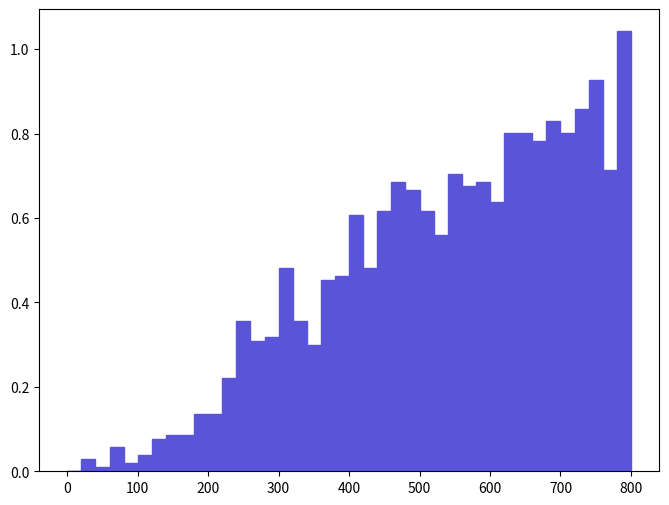

Generate this figure with matplotlib: (Note: this script raises an exception after producing the figure.)
def selection_16():

    # Library import
    import numpy
    import matplotlib
    import matplotlib.pyplot   as plt
    import matplotlib.gridspec as gridspec

    # Library version
    matplotlib_version = matplotlib.__version__
    numpy_version      = numpy.__version__

    # Histo binning
    xBinning = numpy.linspace(0.0,800.0,41,endpoint=True)

    # Creating data sequence: middle of each bin
    xData = numpy.array([10.0,30.0,50.0,70.0,90.0,110.0,130.0,150.0,170.0,190.0,210.0,230.0,250.0,270.0,290.0,310.0,330.0,350.0,370.0,390.0,410.0,430.0,450.0,470.0,490.0,510.0,530.0,550.0,570.0,590.0,610.0,630.0,650.0,670.0,690.0,710.0,730.0,750.0,770.0,790.0])

    # Creating weights for histo: y17_M_0
    y17_M_0_weights = numpy.array([0.0,0.0289476894597,0.0096492308199,0.0578953889194,0.0192984596398,0.0385969192796,0.0771938485592,0.0868430783791,0.0868430783791,0.135089197479,0.135089197479,0.221932295858,0.357021593336,0.308775394237,0.318424594057,0.482461590995,0.357021593336,0.299126194417,0.453513891535,0.463163091355,0.607901588654,0.482461590995,0.617550788474,0.685095387213,0.665796887573,0.617550788474,0.559655389554,0.704393886853,0.675446187393,0.685095387213,0.636849288113,0.800886185052,0.800886185052,0.781587685412,0.829833884511,0.800886185052,0.858781583971,0.92632618271,0.714043086673,1.04211698055])

    # Creating a new Canvas
    fig   = plt.figure(figsize=(8,6),dpi=80)
    frame = gridspec.GridSpec(1,1)
    pad   = fig.add_subplot(frame[0])

    # Creating a new Stack
    pad.hist(x=xData, bins=xBinning, weights=y17_M_0_weights,\
             label="$unweighted\_events$", histtype="stepfilled", rwidth=1.0,\
             color="#5954d8", edgecolor="#5954d8", linewidth=1, linestyle="solid",\
             bottom=None, cumulative=False, normed=False, align="mid", orientation="vertical")


    # Axis
    plt.rc('text',usetex=False)
    plt.xlabel(r"$M$ $[ a_{1} l-_{1} ]$ $(GeV/c^{2})$ ",\
               fontsize=16,color="black")
    plt.ylabel(r"$\mathrm{Events}$ $(\mathcal{L}_{\mathrm{int}} = 10\ \mathrm{fb}^{-1})$ ",\
               fontsize=16,color="black")

    # Boundary of y-axis
    ymax=(y17_M_0_weights).max()*1.1
    #ymin=0 # linear scale
    ymin=min([x for x in (y17_M_0_weights) if x])/100. # log scale
    plt.gca().set_ylim(ymin,ymax)

    # Log/Linear scale for X-axis
    plt.gca().set_xscale("linear")
    #plt.gca().set_xscale("log",nonposx="clip")

    # Log/Linear scale for Y-axis
    #plt.gca().set_yscale("linear")
    plt.gca().set_yscale("log",nonposy="clip")

    # Saving the image
    plt.savefig('../../HTML/MadAnalysis5job_0/selection_16.png')
    plt.savefig('../../PDF/MadAnalysis5job_0/selection_16.png')
    plt.savefig('../../DVI/MadAnalysis5job_0/selection_16.eps')

# Running!
if __name__ == '__main__':
    selection_16()
